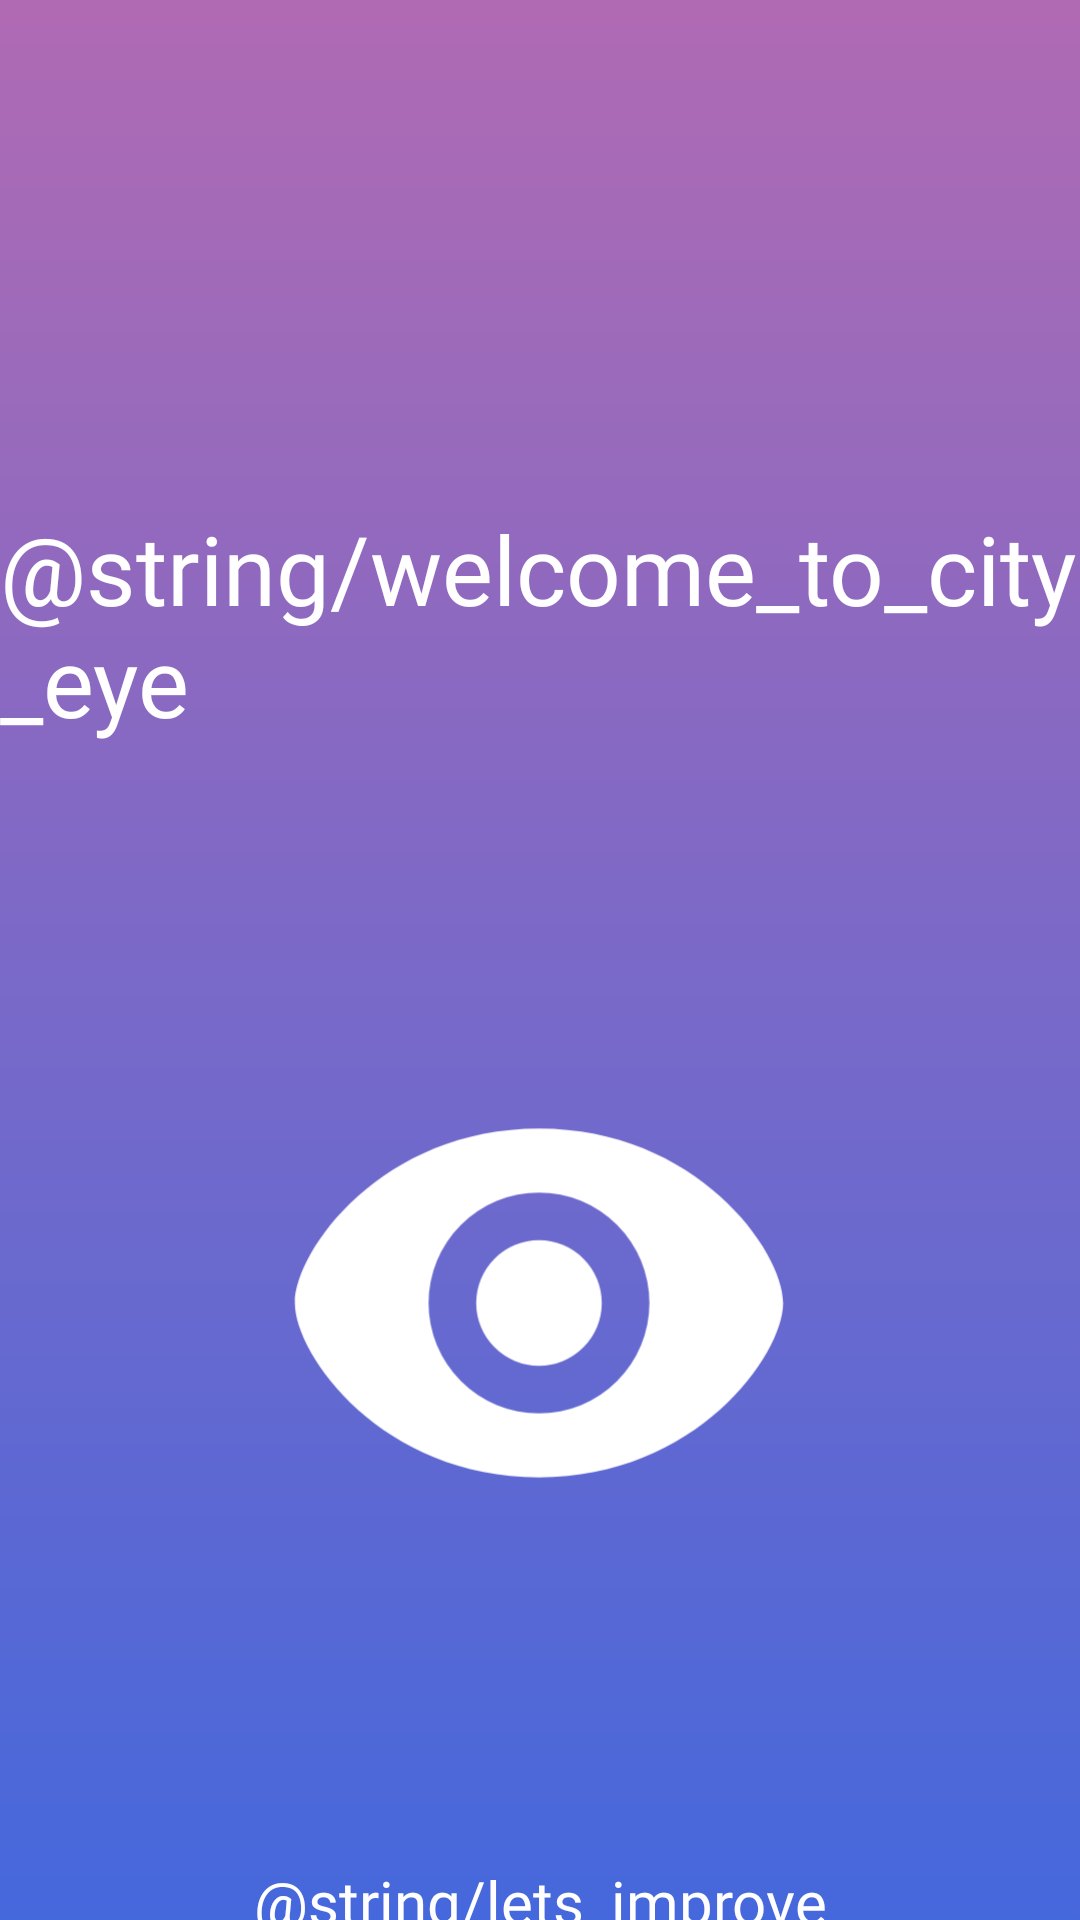

Layout XML and referenced resources for this Android screen:
<!-- AndroidManifest.xml: application theme Theme.FixProblem -->
<!-- res/layout/intro_main_fragment.xml -->
<?xml version="1.0" encoding="utf-8"?>
<androidx.constraintlayout.widget.ConstraintLayout xmlns:android="http://schemas.android.com/apk/res/android"
    xmlns:app="http://schemas.android.com/apk/res-auto"
    xmlns:tools="http://schemas.android.com/tools"
    android:layout_width="match_parent"
    android:layout_height="match_parent"
    android:background="@drawable/back_slide1">

    <ImageView
        android:id="@+id/imageView"
        android:layout_width="300dp"
        android:layout_height="300dp"
        android:layout_marginTop="36dp"
        android:src="@drawable/eye_viewed_svgrepo_com"
        android:tint="@color/white"
        app:layout_constraintEnd_toEndOf="parent"
        app:layout_constraintHorizontal_bias="0.495"
        app:layout_constraintStart_toStartOf="parent"
        app:layout_constraintTop_toBottomOf="@+id/textView6" />

    <TextView
        android:id="@+id/textView6"
        android:layout_width="wrap_content"
        android:layout_height="wrap_content"
        android:layout_marginTop="168dp"
        android:text="@string/welcome_to_city_eye"
        android:textColor="@color/white"
        android:fontFamily="@font/pro_rounded_medium"
        android:textSize="32sp"
        app:layout_constraintEnd_toEndOf="parent"
        app:layout_constraintStart_toStartOf="parent"
        app:layout_constraintTop_toTopOf="parent" />

    <TextView
        android:id="@+id/textView4"
        android:layout_width="350dp"
        android:layout_height="wrap_content"
        android:layout_marginTop="36dp"
        android:gravity="center"
        android:text="@string/lets_improve"
        android:textColor="@color/white"
        android:textSize="20sp"
        android:fontFamily="@font/pro_rounded_medium"
        app:layout_constraintEnd_toEndOf="parent"
        app:layout_constraintHorizontal_bias="0.491"
        app:layout_constraintStart_toStartOf="parent"
        app:layout_constraintTop_toBottomOf="@+id/imageView" />

</androidx.constraintlayout.widget.ConstraintLayout>
<!-- resources referenced by this layout -->
<resources>
  <color name="white">#FFFFFFFF</color>
  <!-- drawable back_slide1 (drawable) -->
  <?xml version="1.0" encoding="utf-8"?>
  <shape xmlns:android="http://schemas.android.com/apk/res/android"
      android:shape="rectangle">
      <gradient
          android:startColor="#B06AB3"
          android:endColor="#4568DC"
          android:type="linear"
          android:angle="300" />
  
  </shape>
  <!-- drawable eye_viewed_svgrepo_com (drawable) -->
  <vector xmlns:android="http://schemas.android.com/apk/res/android"
      android:width="108dp"
      android:height="108dp"
      android:viewportWidth="24"
      android:viewportHeight="24">
      <group
          android:scaleX="0.62"
          android:scaleY="0.62"
          android:translateX="4.56"
          android:translateY="4.56">
          <path
              android:pathData="M1.5,12c0,-2.25 3.75,-7.5 10.5,-7.5S22.5,9.75 22.5,12s-3.75,7.5 -10.5,7.5S1.5,14.25 1.5,12zM12,16.75a4.75,4.75 0,1 0,0 -9.5,4.75 4.75,0 0,0 0,9.5zM14.7,12a2.7,2.7 0,1 1,-5.4 0,2.7 2.7,0 0,1 5.4,0z"
              android:fillColor="#000000"
              android:fillType="evenOdd" />
      </group>
  </vector>
  <style name="Theme.FixProblem" parent="android:Theme.Material.Light.NoActionBar" />
</resources>
